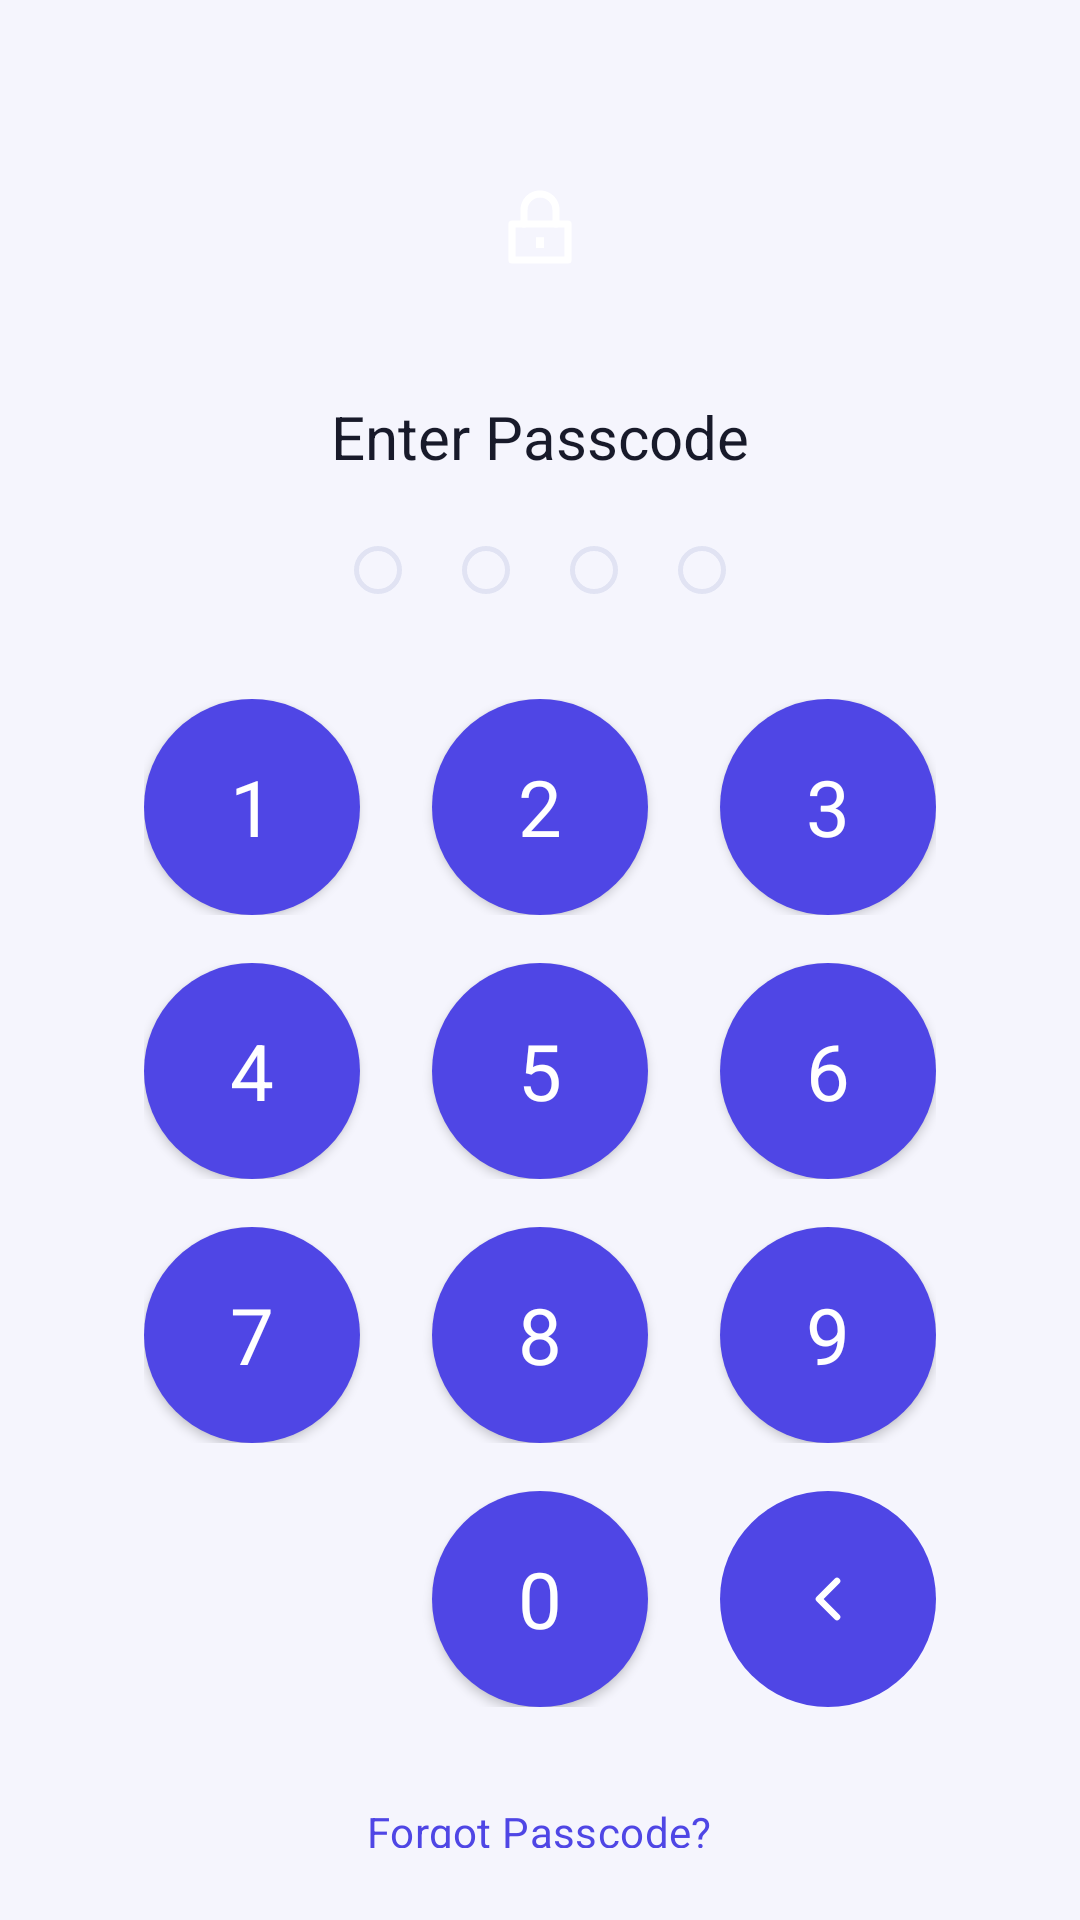

Layout XML and referenced resources for this Android screen:
<!-- AndroidManifest.xml: activity theme Theme.ExpenseTrackerApp -->
<!-- res/layout/activity_lock_screen.xml -->
<?xml version="1.0" encoding="utf-8"?>
<LinearLayout xmlns:android="http://schemas.android.com/apk/res/android"
    xmlns:app="http://schemas.android.com/apk/res-auto"
    xmlns:tools="http://schemas.android.com/tools"
    android:layout_width="match_parent"
    android:layout_height="match_parent"
    android:background="@color/background"
    android:orientation="vertical"
    android:gravity="center_horizontal"
    android:paddingTop="@dimen/space_40"
    android:paddingBottom="@dimen/space_24">

    <FrameLayout
        android:layout_width="@dimen/avatar_size"
        android:layout_height="@dimen/avatar_size"
        android:background="@drawable/bg_avatar_circle">

        <ImageView
            android:layout_width="32dp"
            android:layout_height="32dp"
            android:layout_gravity="center"
            android:src="@drawable/ic_lock"
            app:tint="@color/on_primary"
            android:contentDescription="@null" />

    </FrameLayout>

    <TextView
        android:id="@+id/lockTitleText"
        android:layout_width="wrap_content"
        android:layout_height="wrap_content"
        android:layout_marginTop="@dimen/space_20"
        android:text="@string/title_enter_passcode"
        android:textAppearance="@style/TextAppearance.App.TitleLarge"
        android:textColor="@color/on_surface" />

    <TextView
        android:id="@+id/lockSubtitleText"
        android:layout_width="wrap_content"
        android:layout_height="wrap_content"
        android:layout_marginTop="@dimen/space_4"
        android:textAppearance="@style/TextAppearance.App.BodyMedium"
        android:textColor="@color/on_surface_variant"
        tools:text="Signed in as alex@example.com" />

    <include
        layout="@layout/pin_dots_row"
        android:layout_marginTop="@dimen/space_32" />

    <TextView
        android:id="@+id/lockErrorText"
        android:layout_width="wrap_content"
        android:layout_height="wrap_content"
        android:layout_marginTop="@dimen/space_16"
        android:textAppearance="@style/TextAppearance.App.BodyMedium"
        android:textColor="@color/expense"
        android:visibility="invisible"
        tools:text="Incorrect passcode" />

    <Space
        android:layout_width="1dp"
        android:layout_height="0dp"
        android:layout_weight="1" />

    <include layout="@layout/keypad_numeric" />

    <TextView
        android:id="@+id/forgotPasscodeText"
        android:layout_width="wrap_content"
        android:layout_height="wrap_content"
        android:layout_marginTop="@dimen/space_24"
        android:padding="@dimen/space_8"
        android:text="@string/btn_forgot_passcode"
        android:textAppearance="@style/TextAppearance.App.LabelLarge"
        android:textColor="@color/primary"
        android:clickable="true"
        android:focusable="true"
        android:background="?attr/selectableItemBackground" />

</LinearLayout>
<!-- res/layout/pin_dots_row.xml (included above) -->
<?xml version="1.0" encoding="utf-8"?>
<LinearLayout xmlns:android="http://schemas.android.com/apk/res/android"
    android:layout_width="wrap_content"
    android:layout_height="wrap_content"
    android:orientation="horizontal"
    android:gravity="center">

    <ImageView
        android:id="@+id/dot1"
        android:layout_width="16dp"
        android:layout_height="16dp"
        android:src="@drawable/bg_pin_dot_empty"
        android:contentDescription="@null" />

    <ImageView
        android:id="@+id/dot2"
        android:layout_width="16dp"
        android:layout_height="16dp"
        android:layout_marginStart="@dimen/space_20"
        android:src="@drawable/bg_pin_dot_empty"
        android:contentDescription="@null" />

    <ImageView
        android:id="@+id/dot3"
        android:layout_width="16dp"
        android:layout_height="16dp"
        android:layout_marginStart="@dimen/space_20"
        android:src="@drawable/bg_pin_dot_empty"
        android:contentDescription="@null" />

    <ImageView
        android:id="@+id/dot4"
        android:layout_width="16dp"
        android:layout_height="16dp"
        android:layout_marginStart="@dimen/space_20"
        android:src="@drawable/bg_pin_dot_empty"
        android:contentDescription="@null" />

</LinearLayout>
<!-- res/layout/keypad_numeric.xml (included above) -->
<?xml version="1.0" encoding="utf-8"?>
<LinearLayout xmlns:android="http://schemas.android.com/apk/res/android"
    xmlns:app="http://schemas.android.com/apk/res-auto"
    android:layout_width="wrap_content"
    android:layout_height="wrap_content"
    android:orientation="vertical"
    android:gravity="center_horizontal">

    <LinearLayout
        android:layout_width="wrap_content"
        android:layout_height="wrap_content"
        android:orientation="horizontal">

        <Button android:id="@+id/key1" style="@style/KeypadButton" android:text="1" />
        <Button android:id="@+id/key2" style="@style/KeypadButton" android:text="2" android:layout_marginStart="@dimen/space_24" />
        <Button android:id="@+id/key3" style="@style/KeypadButton" android:text="3" android:layout_marginStart="@dimen/space_24" />

    </LinearLayout>

    <LinearLayout
        android:layout_width="wrap_content"
        android:layout_height="wrap_content"
        android:layout_marginTop="@dimen/space_16"
        android:orientation="horizontal">

        <Button android:id="@+id/key4" style="@style/KeypadButton" android:text="4" />
        <Button android:id="@+id/key5" style="@style/KeypadButton" android:text="5" android:layout_marginStart="@dimen/space_24" />
        <Button android:id="@+id/key6" style="@style/KeypadButton" android:text="6" android:layout_marginStart="@dimen/space_24" />

    </LinearLayout>

    <LinearLayout
        android:layout_width="wrap_content"
        android:layout_height="wrap_content"
        android:layout_marginTop="@dimen/space_16"
        android:orientation="horizontal">

        <Button android:id="@+id/key7" style="@style/KeypadButton" android:text="7" />
        <Button android:id="@+id/key8" style="@style/KeypadButton" android:text="8" android:layout_marginStart="@dimen/space_24" />
        <Button android:id="@+id/key9" style="@style/KeypadButton" android:text="9" android:layout_marginStart="@dimen/space_24" />

    </LinearLayout>

    <LinearLayout
        android:layout_width="wrap_content"
        android:layout_height="wrap_content"
        android:layout_marginTop="@dimen/space_16"
        android:orientation="horizontal">

        <ImageButton
            android:id="@+id/keyBiometric"
            style="@style/KeypadButton"
            android:src="@drawable/ic_fingerprint"
            android:visibility="invisible"
            android:contentDescription="@string/content_desc_biometric_unlock" />

        <Button android:id="@+id/key0" style="@style/KeypadButton" android:text="0" android:layout_marginStart="@dimen/space_24" />

        <ImageButton
            android:id="@+id/keyBackspace"
            style="@style/KeypadButton"
            android:src="@drawable/ic_arrow_back"
            app:tint="@color/on_primary"
            android:layout_marginStart="@dimen/space_24"
            android:contentDescription="@string/content_desc_backspace" />

    </LinearLayout>

</LinearLayout>
<!-- resources referenced by this layout -->
<resources>
  <color name="background">#F5F5FD</color>
  <color name="expense">#E11D48</color>
  <color name="on_primary">#FFFFFF</color>
  <color name="on_surface">#181A2A</color>
  <color name="on_surface_variant">#63667D</color>
  <color name="primary">#4F46E5</color>
  <dimen name="avatar_size">72dp</dimen>
  <dimen name="space_16">16dp</dimen>
  <dimen name="space_20">20dp</dimen>
  <dimen name="space_24">24dp</dimen>
  <dimen name="space_32">32dp</dimen>
  <dimen name="space_4">4dp</dimen>
  <dimen name="space_40">40dp</dimen>
  <dimen name="space_8">8dp</dimen>
  <!-- drawable bg_pin_dot_empty (drawable) -->
  <?xml version="1.0" encoding="utf-8"?>
  <shape xmlns:android="http://schemas.android.com/apk/res/android"
      android:shape="oval">
      <stroke android:width="1.5dp" android:color="@color/outline" />
      <size android:width="16dp" android:height="16dp" />
  </shape>
  <string name="btn_forgot_passcode">Forgot Passcode?</string>
  <string name="content_desc_backspace">Delete last digit</string>
  <string name="content_desc_biometric_unlock">Unlock with fingerprint</string>
  <string name="title_enter_passcode">Enter Passcode</string>
  <style name="TextAppearance.App.BodyMedium" parent="TextAppearance.App.Base">
          <item name="android:textSize">14sp</item>
      </style>
  <style name="TextAppearance.App.LabelLarge" parent="TextAppearance.App.Base.Medium">
          <item name="android:textSize">14sp</item>
          <item name="android:letterSpacing">0.01</item>
      </style>
  <style name="TextAppearance.App.TitleLarge" parent="TextAppearance.App.Base.Medium">
          <item name="android:textSize">20sp</item>
      </style>
  <style name="Theme.ExpenseTrackerApp" parent="Base.Theme.ExpenseTrackerApp" />
  <color name="outline">#E1E3F3</color>
  <style name="TextAppearance.App.HeadlineSmall" parent="TextAppearance.App.Base.Medium">
          <item name="android:textSize">26sp</item>
      </style>
  <!-- drawable bg_keypad_button (drawable) -->
  <?xml version="1.0" encoding="utf-8"?>
  <ripple xmlns:android="http://schemas.android.com/apk/res/android"
      android:color="@color/outline">
      <item>
          <shape android:shape="oval">
              <solid android:color="@color/surface_variant" />
          </shape>
      </item>
  </ripple>
  <style name="TextAppearance.App.Base" parent="android:TextAppearance">
          <item name="android:fontFamily">sans-serif</item>
          <item name="android:letterSpacing">0</item>
      </style>
  <style name="TextAppearance.App.Base.Medium">
          <item name="android:fontFamily">sans-serif-medium</item>
      </style>
  <color name="surface_variant">#EEF0FB</color>
  <color name="primary_container">#E0E1FF</color>
  <color name="on_primary_container">#2D1B8F</color>
  <color name="secondary">#0D9488</color>
  <color name="on_secondary">#FFFFFF</color>
  <color name="secondary_container">#CCFBF1</color>
  <color name="on_secondary_container">#0F3D3A</color>
  <color name="tertiary">#D97706</color>
  <color name="on_tertiary">#FFFFFF</color>
  <color name="tertiary_container">#FEF3C7</color>
  <color name="on_tertiary_container">#7C2D12</color>
  <color name="surface">#FFFFFF</color>
  <color name="on_background">#181A2A</color>
  <color name="outline_variant">#ECEDF9</color>
  <color name="error">#E11D48</color>
  <color name="on_error">#FFFFFF</color>
  <color name="error_container">#FFE1E8</color>
  <color name="on_error_container">#88112E</color>
  <style name="TextAppearance.App.BodyLarge" parent="TextAppearance.App.Base">
          <item name="android:textSize">16sp</item>
      </style>
</resources>
